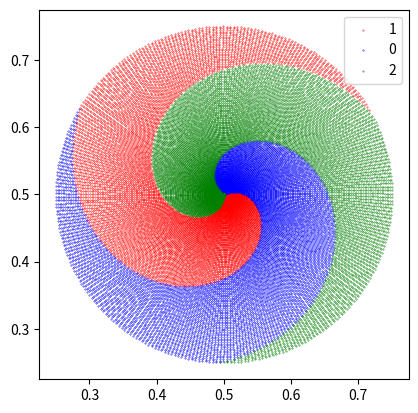

The matplotlib source for this figure:
from dataclasses import dataclass
from typing import Tuple

import matplotlib.pyplot as plt
import numpy as np


@dataclass
class GenerateToyData:
    center: Tuple[int, int] = (0, 0)

    # スパイラル状の三種類のIDデータを生成
    def id(
        self,
        num_samples: int,
        num_classes: int,
        train: bool = True,
        noise: float = None,
        radius: int = 4,
    ) -> Tuple[list, list]:
        if not train:
            noise = 0
        samples = np.zeros((num_samples * num_classes, 2))
        targets = np.zeros(num_samples * num_classes, dtype="uint8")
        for j in range(num_classes):
            idx = range(num_samples * j, num_samples * (j + 1))
            r = np.linspace(0.0, radius, num_samples)  # radius
            t = (
                np.linspace(j * 4, (j + 1) * 4, num_samples)
                + np.random.randn(num_samples) * noise
            )  # theta
            samples[idx] = np.c_[
                r * np.sin(t) + self.center[0],
                r * np.cos(t) + self.center[1],
            ]
            targets[idx] = j
        return (samples, targets)

    def id_gt(
        self,
        num_samples: int,
        num_classes: int,
        train: bool = True,
        noise: float = None,
        radius: int = 4,
    ) -> Tuple[list, list]:
        samples = np.zeros((num_samples * num_classes, 2))
        targets = np.zeros(num_samples * num_classes, dtype="uint8")
        split = 100
        num_samples = num_samples // split
        total = 0
        class_list = [1, 0, 2]
        for j in range(num_classes):
            for i in range(split):
                idx = range(total, total + num_samples)
                r = np.linspace(0.0, radius, num_samples)  # radius
                t = np.linspace(
                    (j + (0.25 + i * 0.005)) * 4.2,
                    ((j + (0.25 + i * 0.005)) + 1) * 4.2,
                    num_samples,
                )  # theta
                samples[idx] = np.c_[
                    r * np.sin(t) + self.center[0],
                    r * np.cos(t) + self.center[1],
                ]
                targets[idx] = class_list[j]
                total += num_samples
        return (samples, targets)

    # ドーナツ状のOODデータを生成
    def ood(
        self, num_samples: int, inner_radius: int, outer_radius: int
    ) -> Tuple[list, list]:
        theta = 2 * np.pi * np.random.rand(num_samples)
        r = inner_radius + (outer_radius - inner_radius) * np.random.rand(num_samples)
        x = r * np.cos(theta) + self.center[0]
        y = r * np.sin(theta) + self.center[1]
        return (x, y)


if __name__ == "__main__":
    generate = GenerateToyData(center=(0.5, 0.5))
    # samples, targets = generate.id(
    #     num_samples=10000, num_classes=3, train=True, noise=0.6, radius=0.25
    # )
    # plt.scatter(samples[:, 0], samples[:, 1], s=0.2, c=targets)
    num_samples = 10000
    samples, targets = generate.id_gt(
        num_samples, num_classes=3, train=True, noise=0, radius=0.25
    )
    plt.scatter(
        samples[0:num_samples, 0],
        samples[0:num_samples, 1],
        s=0.1,
        c="red",
        label=str(targets[0]),
    )
    plt.scatter(
        samples[num_samples : num_samples * 2, 0],
        samples[num_samples : num_samples * 2, 1],
        s=0.1,
        c="blue",
        label=str(targets[10000]),
    )
    plt.scatter(
        samples[num_samples * 2 : num_samples * 3, 0],
        samples[num_samples * 2 : num_samples * 3, 1],
        s=0.1,
        c="green",
        label=str(targets[20000]),
    )
    plt.axis("square")
    plt.legend()
    plt.show()
